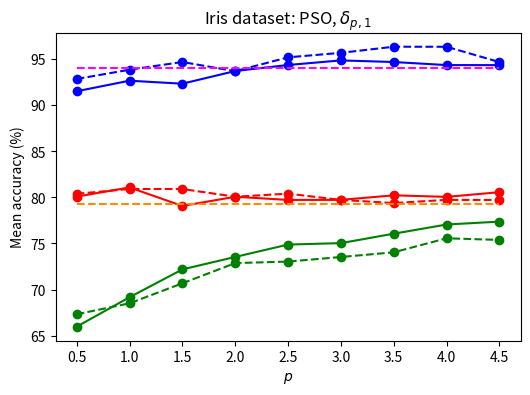

Write the Python code that produced this figure.
#!/usr/bin/env python3
# -*- coding: utf-8 -*-
"""
Graphs creation for the paper:

[redacted]
Adding Semantics to Fuzzy Similarity Measures Through the d-Choquet Integral.
In: Z. Bouraoui and S. Vesic (Eds.), Symbolic and Quantitative Approaches to 
Reasoning with Uncertainty. ECSQARU 2023, Volume 14294 of Lecture Notes 
in Computer Science, Springer, pp. 386–399, 2023.  
"""

import numpy as np
import matplotlib.pyplot as plt

ps = np.arange(0.5, 5, 0.5)
E_Iris = 0.9400782361308677 * 100
Cos_Iris = 0.7928520625889046 * 100

# p1 Iris S1 1-additive
A_p1_1_1 = np.array([[0.68421053, 0.67763158, 0.66216217, 0.61486486],
       [0.71710526, 0.66447369, 0.67567568, 0.70945946],
       [0.71710527, 0.69736842, 0.73648649, 0.73648649],
       [0.73026316, 0.68421053, 0.81081081, 0.71621622],
       [0.73684211, 0.69078948, 0.81756757, 0.75      ],
       [0.73684211, 0.71052632, 0.7972973 , 0.75675676],
       [0.72368422, 0.71052632, 0.83783784, 0.77027027],
       [0.73026316, 0.73026316, 0.83783784, 0.78378378],
       [0.73026316, 0.76315789, 0.83108108, 0.77027027]])

# p1 Iris S2 1-additive
A_p1_2_1 = np.array([[0.73684211, 0.75      , 0.86486486, 0.85135135],
       [0.73684211, 0.76973684, 0.86486486, 0.87162162],
       [0.73684211, 0.74342105, 0.86486486, 0.81756757],
       [0.73684211, 0.76973684, 0.86486486, 0.83108108],
       [0.74342105, 0.76973684, 0.86486486, 0.81081081],
       [0.73684211, 0.76973684, 0.86486486, 0.81756757],
       [0.73684211, 0.78947368, 0.86486486, 0.81756757],
       [0.73684211, 0.78289473, 0.86486486, 0.81756757],
       [0.73684211, 0.78947368, 0.86486486, 0.83108108]])

# p1 Iris S3 1-additive
A_p1_3_1 = np.array([[0.96052632, 0.8618421 , 0.92567568, 0.91216216],
       [0.96710526, 0.91447368, 0.93918919, 0.88513513],
       [0.95394737, 0.90789473, 0.91216216, 0.91891892],
       [0.95394737, 0.875     , 0.95945946, 0.95945946],
       [0.98684211, 0.875     , 0.94594595, 0.96621621],
       [1.        , 0.875     , 0.94594595, 0.97297297],
       [1.        , 0.88157895, 0.94594595, 0.95945946],
       [1.        , 0.875     , 0.9527027 , 0.94594595],
       [1.        , 0.88157895, 0.94594595, 0.94594595]])

# p1 Iris S1 2-additive
A_p1_1_2 = np.array([[0.68421053, 0.67763158, 0.65540541, 0.67567568],
       [0.68421053, 0.67105264, 0.68243243, 0.7027027 ],
       [0.69736842, 0.69736842, 0.69594595, 0.73648649],
       [0.69736842, 0.70394737, 0.75675676, 0.75675676],
       [0.70394737, 0.70394737, 0.76351351, 0.75      ],
       [0.71710527, 0.70394737, 0.77702703, 0.74324324],
       [0.71710527, 0.70394737, 0.78378379, 0.75675676],
       [0.71710527, 0.70394737, 0.83783784, 0.76351351],
       [0.71710527, 0.71710527, 0.80405405, 0.77702703]])

# p1 Iris S2 2-additive
A_p1_2_2 = np.array([[0.75      , 0.78289473, 0.83783783, 0.8445946 ],
       [0.74342105, 0.76315789, 0.86486486, 0.86486486],
       [0.75      , 0.76315789, 0.83783784, 0.88513513],
       [0.73684211, 0.76315789, 0.85135135, 0.85135135],
       [0.74342105, 0.76315789, 0.85135135, 0.85810811],
       [0.75      , 0.76315789, 0.8581081 , 0.81756757],
       [0.74342105, 0.76973684, 0.85135135, 0.81081081],
       [0.73684211, 0.76973684, 0.86486486, 0.81756757],
       [0.73684211, 0.78289473, 0.8581081 , 0.81081081]])

# p1 Iris S3 2-additive
A_p1_3_2 = np.array([[0.96710526, 0.88815789, 0.95945946, 0.89864865],
       [0.97368421, 0.89473684, 0.94594595, 0.93918919],
       [0.97368421, 0.90789473, 0.9527027 , 0.9527027 ],
       [0.96052632, 0.89473684, 0.93918919, 0.9527027 ],
       [0.97368421, 0.90789473, 0.94594595, 0.97972973],
       [0.98684211, 0.92105263, 0.94594595, 0.97297297],
       [1.        , 0.92763158, 0.9527027 , 0.97297297],
       [1.        , 0.93421053, 0.9527027 , 0.96621622],
       [1.        , 0.88815789, 0.95945946, 0.93918919]])

# Compute the mean accuracy
M_p1_1_1 = np.array([A_p1_1_1[i, :].mean() for i in range(len(ps))]) * 100
M_p1_2_1 = np.array([A_p1_2_1[i, :].mean() for i in range(len(ps))]) * 100
M_p1_3_1 = np.array([A_p1_3_1[i, :].mean() for i in range(len(ps))]) * 100
M_p1_1_2 = np.array([A_p1_1_2[i, :].mean() for i in range(len(ps))]) * 100
M_p1_2_2 = np.array([A_p1_2_2[i, :].mean() for i in range(len(ps))]) * 100
M_p1_3_2 = np.array([A_p1_3_2[i, :].mean() for i in range(len(ps))]) * 100

plt.figure(figsize=(6, 4))
plt.title(r'Iris dataset: PSO, $\delta_{p,1}$')
plt.plot(ps, M_p1_1_1, marker='o', color='green')
plt.plot(ps, M_p1_1_2, marker='o', color='green', linestyle='dashed')
plt.plot(ps, M_p1_2_1, marker='o', color='red')
plt.plot(ps, M_p1_2_2, marker='o', color='red', linestyle='dashed')
plt.plot(ps, M_p1_3_1, marker='o', color='blue')
plt.plot(ps, M_p1_3_2, marker='o', color='blue', linestyle='dashed')
plt.plot(ps, np.ones(len(ps)) * E_Iris, color='magenta', linestyle='dashed')
plt.plot(ps, np.ones(len(ps)) * Cos_Iris, color='darkorange', linestyle='dashed')
plt.xlabel('$p$')
plt.ylabel('Mean accuracy (%)')
plt.savefig('AVG-iris-p1-PSO.png', dpi=300)